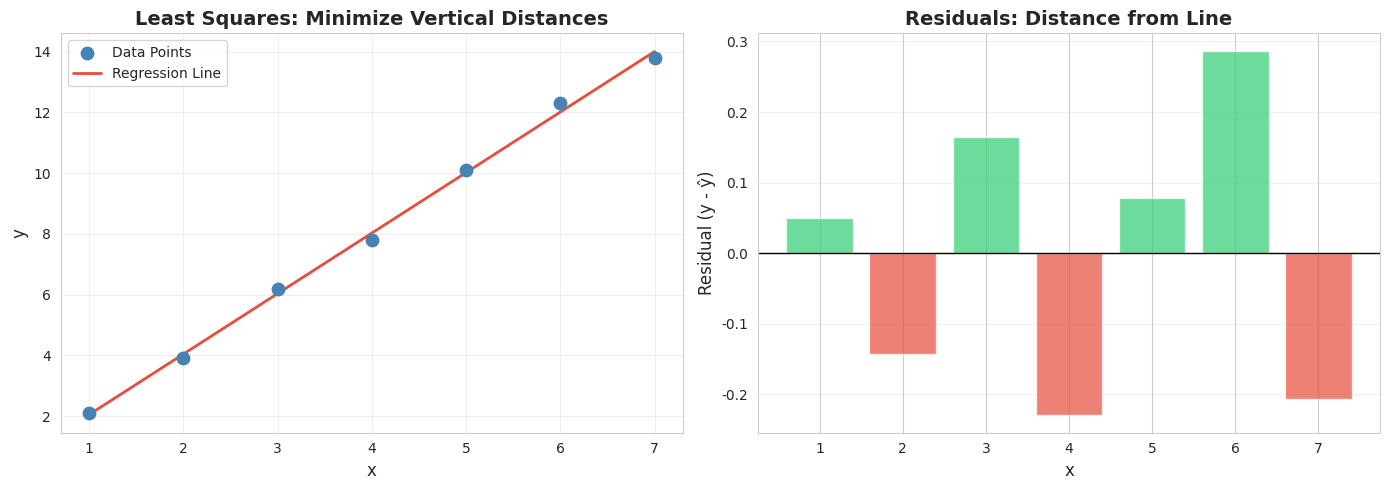
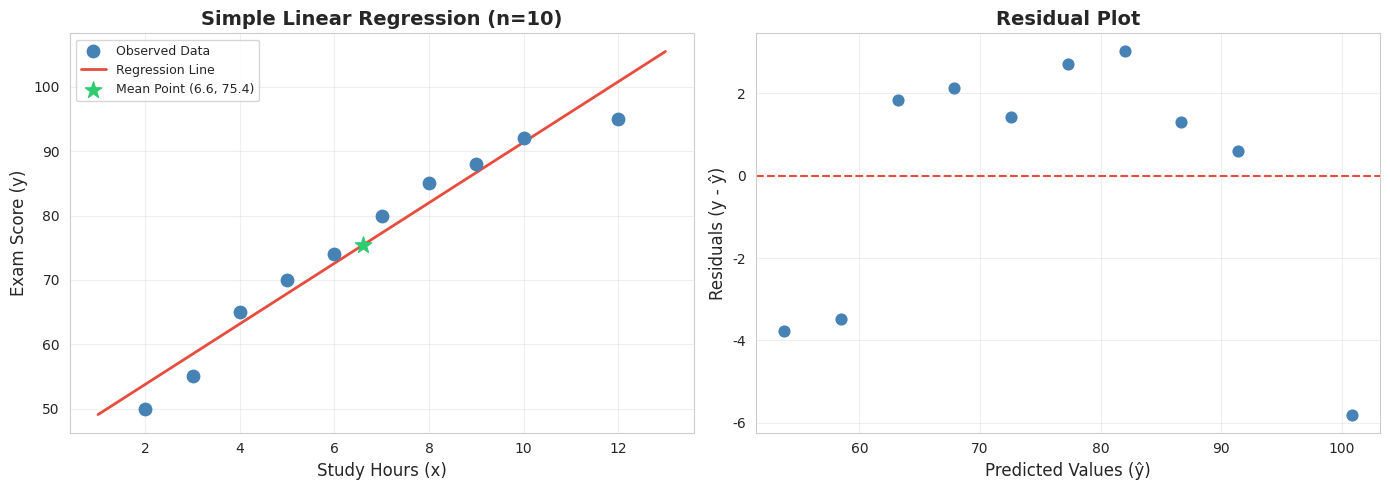
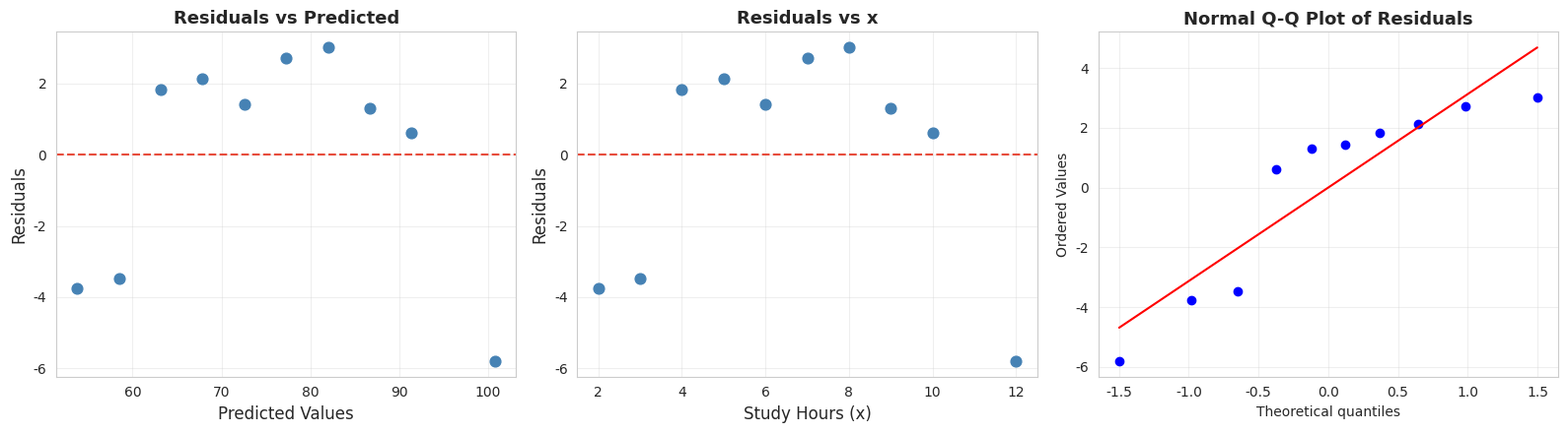
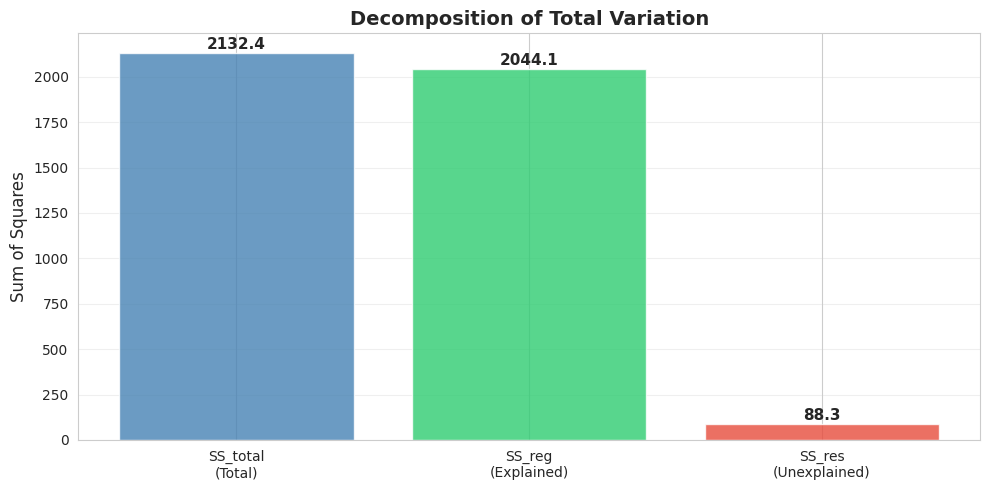
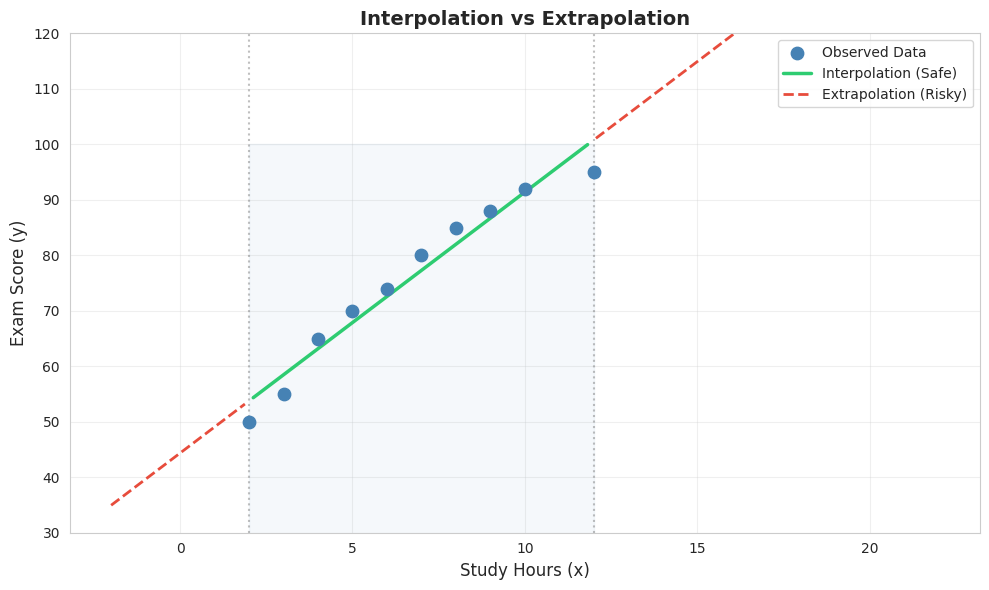
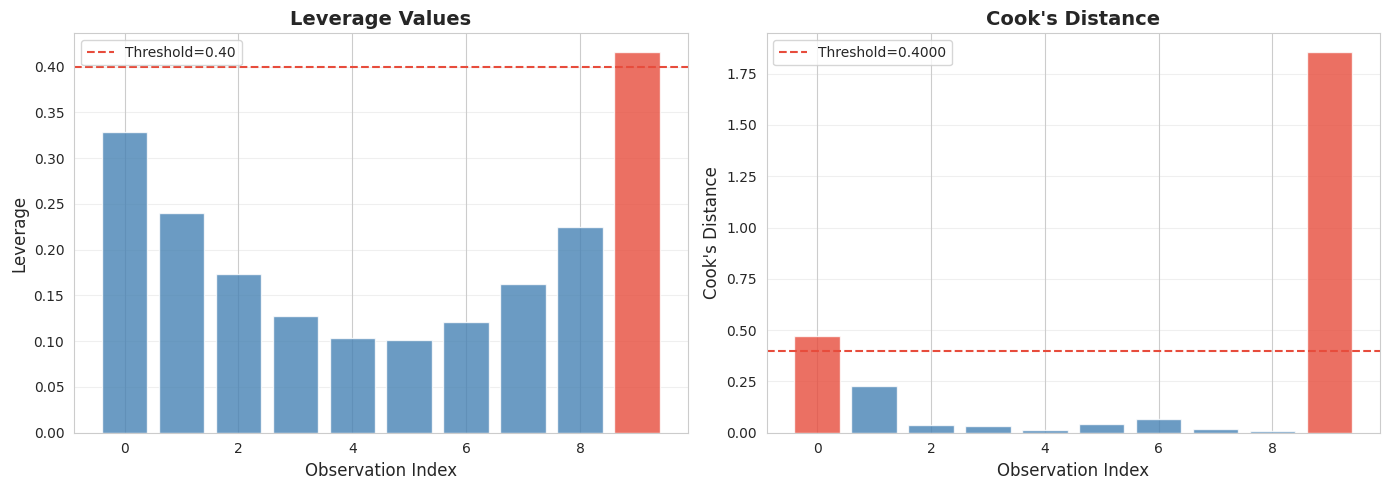
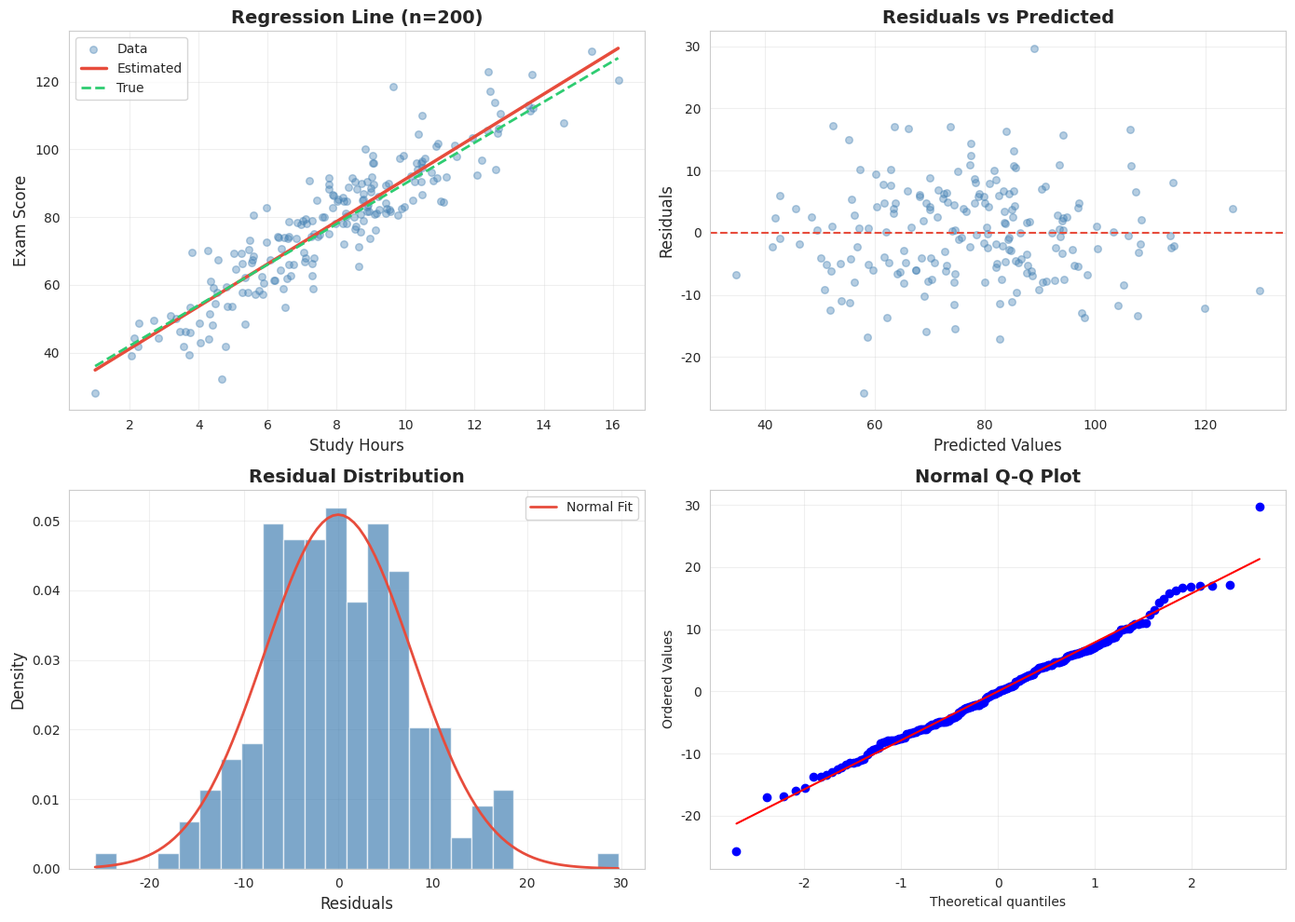

Reproduce these figures in Python, in order.
import numpy as np
import pandas as pd
import matplotlib.pyplot as plt
import seaborn as sns
from scipy import stats

import matplotlib.font_manager as fm
_cn_fonts = [f.name for f in fm.fontManager.ttflist if any(kw in f.name for kw in ['Hei', 'Song', 'PingFang', 'Arial Unicode', 'Noto Sans CJK', 'SimHei', 'Microsoft YaHei'])]
plt.rcParams['font.sans-serif'] = _cn_fonts[:3] + ['DejaVu Sans'] if _cn_fonts else ['DejaVu Sans']
plt.rcParams['axes.unicode_minus'] = False
sns.set_style("whitegrid")

np.random.seed(42)
print("✅ 库导入完成")

# ========== 最小二乘法几何直觉可视化 ==========

# 生成一组简单数据演示
x_demo = np.array([1, 2, 3, 4, 5, 6, 7])
y_demo = np.array([2.1, 3.9, 6.2, 7.8, 10.1, 12.3, 13.8])

# 用最小二乘法拟合
slope_demo, intercept_demo, _, _, _ = stats.linregress(x_demo, y_demo)
y_pred_demo = intercept_demo + slope_demo * x_demo
residuals_demo = y_demo - y_pred_demo

fig, axes = plt.subplots(1, 2, figsize=(14, 5))

# --- 左图：散点 + 回归线 + 残差 ---
ax1 = axes[0]
ax1.scatter(x_demo, y_demo, color='steelblue', s=80, zorder=5, label='Data Points')
ax1.plot(x_demo, y_pred_demo, color='#e74c3c', linewidth=2, label=f'Regression Line')

for i in range(len(x_demo)):
    ax1.plot([x_demo[i], x_demo[i]], [y_demo[i], y_pred_demo[i]],
             color='#2ecc71', linewidth=1.5, linestyle='--', alpha=0.7)

ax1.set_xlabel('x', fontsize=12)
ax1.set_ylabel('y', fontsize=12)
ax1.set_title('Least Squares: Minimize Vertical Distances', fontsize=14, fontweight='bold')
ax1.legend(fontsize=10)
ax1.grid(alpha=0.3)

# --- 右图：残差柱状图 ---
ax2 = axes[1]
colors_res = ['#2ecc71' if r >= 0 else '#e74c3c' for r in residuals_demo]
ax2.bar(x_demo, residuals_demo, color=colors_res, edgecolor='white', alpha=0.7)
ax2.axhline(y=0, color='black', linewidth=1)
ax2.set_xlabel('x', fontsize=12)
ax2.set_ylabel('Residual (y - ŷ)', fontsize=12)
ax2.set_title('Residuals: Distance from Line', fontsize=14, fontweight='bold')
ax2.grid(alpha=0.3, axis='y')

plt.tight_layout()
plt.show()

print("\n💡 图解说明：")
print("  左图：绿色虚线表示每个数据点到回归线的垂直距离（残差）")
print("  右图：正残差（绿色）表示点在线上方，负残差（红色）表示点在线下方")
print("  最小二乘法的目标就是让这些残差的平方和最小")

# ========== 步骤 1: 微型数据集 ==========

x_micro = np.array([2, 3, 4, 5, 6, 7, 8, 9, 10, 12])
y_micro = np.array([50, 55, 65, 70, 74, 80, 85, 88, 92, 95])
n_micro = len(x_micro)

print("📊 步骤 1: 微型数据集")
print(f"  样本量 n = {n_micro}")
print(f"  x (学习时间): {x_micro}")
print(f"  y (考试成绩): {y_micro}")

# ========== 步骤 2: 计算基本统计量 ==========

x_bar = np.mean(x_micro)
y_bar = np.mean(y_micro)

print(f"\n📊 步骤 2: 计算均值")
print(f"  x̄ = {x_bar:.4f}")
print(f"  ȳ = {y_bar:.4f}")

# ========== 步骤 3: 计算中间量 ==========

sum_x = np.sum(x_micro)
sum_y = np.sum(y_micro)
sum_xy = np.sum(x_micro * y_micro)
sum_x2 = np.sum(x_micro ** 2)
sum_y2 = np.sum(y_micro ** 2)

print(f"\n📊 步骤 3: 计算中间量")
print(f"  Σx   = {sum_x}")
print(f"  Σy   = {sum_y}")
print(f"  Σxy  = {sum_xy}")
print(f"  Σx²  = {sum_x2}")
print(f"  Σy²  = {sum_y2}")

# ========== 步骤 4: 计算斜率 b₁ ==========

b1_numerator = n_micro * sum_xy - sum_x * sum_y
b1_denominator = n_micro * sum_x2 - sum_x ** 2
b1 = b1_numerator / b1_denominator

print(f"📊 步骤 4: 计算斜率 b₁")
print(f"  公式: b₁ = [nΣxy - (Σx)(Σy)] / [nΣx² - (Σx)²]")
print(f"  分子 = {n_micro}×{sum_xy} - {sum_x}×{sum_y} = {b1_numerator}")
print(f"  分母 = {n_micro}×{sum_x2} - {sum_x}² = {b1_denominator}")
print(f"  b₁ = {b1_numerator} / {b1_denominator} = {b1:.4f}")
print(f"\n  💡 解读: 学习时间每增加 1 小时，考试成绩平均增加 {b1:.2f} 分")

# ========== 步骤 5: 计算截距 b₀ ==========

b0 = y_bar - b1 * x_bar

print(f"\n📊 步骤 5: 计算截距 b₀")
print(f"  公式: b₀ = ȳ - b₁x̄")
print(f"  b₀ = {y_bar:.4f} - {b1:.4f}×{x_bar:.4f}")
print(f"  b₀ = {y_bar:.4f} - {b1 * x_bar:.4f} = {b0:.4f}")
print(f"\n  💡 解读: 当学习时间为 0 小时，预测成绩为 {b0:.2f} 分")

# ========== 步骤 6: 写出回归方程 ==========

print(f"\n📊 步骤 6: 回归方程")
print(f"  ŷ = {b0:.4f} + {b1:.4f}x")
print(f"  即: 预测成绩 = {b0:.2f} + {b1:.2f} × 学习时间")

# ========== 步骤 7: 用相关系数验证斜率 ==========

r_manual, _ = stats.pearsonr(x_micro, y_micro)
sx = np.std(x_micro, ddof=1)
sy = np.std(y_micro, ddof=1)
b1_from_r = r_manual * (sy / sx)

print(f"📊 步骤 7: 用相关系数验证斜率")
print(f"  r  = {r_manual:.6f}")
print(f"  sx = {sx:.4f}")
print(f"  sy = {sy:.4f}")
print(f"  b₁ = r × (sy/sx) = {r_manual:.6f} × ({sy:.4f}/{sx:.4f}) = {b1_from_r:.4f}")
print(f"  手算 b₁ = {b1:.4f}")
print(f"  差异 = {abs(b1 - b1_from_r):.10f}")
print(f"\n  ✅ 两种方法结果一致！")

# ========== 用 scipy 验证 ==========

result = stats.linregress(x_micro, y_micro)
b1_scipy = result.slope
b0_scipy = result.intercept
r_scipy = result.rvalue
p_scipy = result.pvalue
se_scipy = result.stderr

print("🔬 scipy.stats.linregress 验证:")
print(f"  手算 斜率 b₁    = {b1:.6f}")
print(f"  scipy 斜率 b₁   = {b1_scipy:.6f}")
print(f"  手算 截距 b₀    = {b0:.6f}")
print(f"  scipy 截距 b₀   = {b0_scipy:.6f}")
print(f"  手算 r          = {r_manual:.6f}")
print(f"  scipy r         = {r_scipy:.6f}")
print(f"  scipy p 值       = {p_scipy:.6f}")
print(f"  scipy 斜率标准误 = {se_scipy:.6f}")
print(f"\n  ✅ 验证通过！")

# 计算预测值和残差
y_hat_micro = b0 + b1 * x_micro
residuals_micro = y_micro - y_hat_micro

print(f"\n📊 回归预测结果:")
print(f"  {'x':>4s}  {'y':>4s}  {'ŷ':>8s}  {'残差 e':>8s}")
print(f"  {'-'*4}  {'-'*4}  {'-'*8}  {'-'*8}")
for i in range(n_micro):
    print(f"  {x_micro[i]:4d}  {y_micro[i]:4d}  {y_hat_micro[i]:8.2f}  {residuals_micro[i]:8.2f}")
print(f"\n  残差之和 = {np.sum(residuals_micro):.6f}（应接近 0）")

# ========== 回归直线可视化 ==========

fig, axes = plt.subplots(1, 2, figsize=(14, 5))

# --- 左图：微型数据集 ---
ax1 = axes[0]
ax1.scatter(x_micro, y_micro, color='steelblue', s=80, zorder=5, label='Observed Data')
x_line = np.linspace(min(x_micro) - 1, max(x_micro) + 1, 100)
y_line = b0 + b1 * x_line
ax1.plot(x_line, y_line, color='#e74c3c', linewidth=2, label=f'Regression Line')
ax1.scatter([x_bar], [y_bar], color='#2ecc71', s=150, marker='*', zorder=6,
            label=f'Mean Point ({x_bar:.1f}, {y_bar:.1f})')
ax1.set_xlabel('Study Hours (x)', fontsize=12)
ax1.set_ylabel('Exam Score (y)', fontsize=12)
ax1.set_title('Simple Linear Regression (n=10)', fontsize=14, fontweight='bold')
ax1.legend(fontsize=9)
ax1.grid(alpha=0.3)

# --- 右图：残差图 ---
ax2 = axes[1]
ax2.scatter(y_hat_micro, residuals_micro, color='steelblue', s=60)
ax2.axhline(y=0, color='#e74c3c', linewidth=1.5, linestyle='--')
ax2.set_xlabel('Predicted Values (ŷ)', fontsize=12)
ax2.set_ylabel('Residuals (y - ŷ)', fontsize=12)
ax2.set_title('Residual Plot', fontsize=14, fontweight='bold')
ax2.grid(alpha=0.3)

plt.tight_layout()
plt.show()

print("\n💡 图解说明：")
print("  左图：回归直线经过均值点（绿色星号），这是最小二乘法的性质")
print("  右图：残差图中，点应随机分布在 y=0 两侧，无明显模式")

# ========== 残差分析完整版 ==========

fig, axes = plt.subplots(1, 3, figsize=(16, 4.5))

# --- 图1：残差 vs 预测值 ---
ax1 = axes[0]
ax1.scatter(y_hat_micro, residuals_micro, color='steelblue', s=60)
ax1.axhline(y=0, color='#e74c3c', linewidth=1.5, linestyle='--')
ax1.set_xlabel('Predicted Values', fontsize=12)
ax1.set_ylabel('Residuals', fontsize=12)
ax1.set_title('Residuals vs Predicted', fontsize=13, fontweight='bold')
ax1.grid(alpha=0.3)

# --- 图2：残差 vs x ---
ax2 = axes[1]
ax2.scatter(x_micro, residuals_micro, color='steelblue', s=60)
ax2.axhline(y=0, color='#e74c3c', linewidth=1.5, linestyle='--')
ax2.set_xlabel('Study Hours (x)', fontsize=12)
ax2.set_ylabel('Residuals', fontsize=12)
ax2.set_title('Residuals vs x', fontsize=13, fontweight='bold')
ax2.grid(alpha=0.3)

# --- 图3：残差正态 Q-Q 图 ---
ax3 = axes[2]
stats.probplot(residuals_micro, dist="norm", plot=ax3)
ax3.set_title('Normal Q-Q Plot of Residuals', fontsize=13, fontweight='bold')
ax3.grid(alpha=0.3)

plt.tight_layout()
plt.show()

# 残差正态性检验
if len(residuals_micro) >= 8:
    shapiro_stat, shapiro_p = stats.shapiro(residuals_micro)
    print(f"\n🔬 Shapiro-Wilk 正态性检验:")
    print(f"  W 统计量 = {shapiro_stat:.4f}")
    print(f"  p 值 = {shapiro_p:.4f}")
    if shapiro_p > 0.05:
        print(f"  💡 p > 0.05，不能拒绝正态性假设")
    else:
        print(f"  💡 p ≤ 0.05，残差可能不服从正态分布")

print(f"\n📊 残差统计:")
print(f"  残差均值 = {np.mean(residuals_micro):.6f}（应接近 0）")
print(f"  残差标准差 = {np.std(residuals_micro, ddof=1):.4f}")
print(f"  最大正残差 = {np.max(residuals_micro):.4f}")
print(f"  最大负残差 = {np.min(residuals_micro):.4f}")

print("\n💡 图解说明：")
print("  图1：残差 vs 预测值 — 点应随机分布在 y=0 两侧")
print("  图2：残差 vs x — 不应有明显的曲线模式")
print("  图3：Q-Q 图 — 点应大致落在对角线上，说明残差近似正态")

# ========== 决定系数 r² 的计算与解读 ==========

# ========== 步骤 1: 计算三种平方和 ==========

SS_total = np.sum((y_micro - y_bar) ** 2)
SS_reg = np.sum((y_hat_micro - y_bar) ** 2)
SS_res = np.sum((y_micro - y_hat_micro) ** 2)

print(f"📊 步骤 1: 计算平方和")
print(f"  SS_total (总平方和)     = {SS_total:.4f}")
print(f"  SS_reg   (回归平方和)   = {SS_reg:.4f}")
print(f"  SS_res   (残差平方和)   = {SS_res:.4f}")
print(f"  验证: SS_reg + SS_res   = {SS_reg + SS_res:.4f}（应等于 SS_total）")

# ========== 步骤 2: 计算 r² ==========

r_squared = 1 - SS_res / SS_total
r_squared_alt = SS_reg / SS_total

print(f"\n📊 步骤 2: 计算决定系数 r²")
print(f"  方法1: r² = 1 - SS_res/SS_total = 1 - {SS_res:.4f}/{SS_total:.4f} = {r_squared:.4f}")
print(f"  方法2: r² = SS_reg/SS_total = {SS_reg:.4f}/{SS_total:.4f} = {r_squared_alt:.4f}")
print(f"  r = {r_manual:.4f}, r² = {r_manual**2:.4f}")

# ========== 步骤 3: 解读 ==========

print(f"\n💡 解读:")
print(f"  r² = {r_squared:.4f} = {r_squared*100:.1f}%")
print(f"  → 学习时间解释了考试成绩 {r_squared*100:.1f}% 的变异")
print(f"  → 剩余 {100 - r_squared*100:.1f}% 的变异来自其他因素")

# 可视化平方和分解
fig, ax = plt.subplots(figsize=(10, 5))
categories = ['SS_total\n(Total)', 'SS_reg\n(Explained)', 'SS_res\n(Unexplained)']
values = [SS_total, SS_reg, SS_res]
colors = ['steelblue', '#2ecc71', '#e74c3c']

bars = ax.bar(categories, values, color=colors, edgecolor='white', alpha=0.8)
for bar, val in zip(bars, values):
    ax.text(bar.get_x() + bar.get_width()/2, bar.get_height() + 5,
            f'{val:.1f}', ha='center', va='bottom', fontsize=11, fontweight='bold')

ax.set_ylabel('Sum of Squares', fontsize=12)
ax.set_title('Decomposition of Total Variation', fontsize=14, fontweight='bold')
ax.grid(alpha=0.3, axis='y')
plt.tight_layout()
plt.show()

print("\n💡 图解说明：")
print("  蓝色 = 总变异，绿色 = 回归解释的部分，红色 = 未解释的残差")
print(f"  绿色占比 = {r_squared*100:.1f}%，即 r²")

# ========== 预测与外推 ==========

# ========== 步骤 1: 内插预测（安全） ==========

x_predict_safe = np.array([3, 5, 7, 9])
y_predict_safe = b0 + b1 * x_predict_safe

print(f"📊 步骤 1: 内插预测（x 在数据范围内）")
print(f"  数据范围: x ∈ [{min(x_micro)}, {max(x_micro)}]")
print(f"  {'x':>4s}  {'预测成绩 ŷ':>10s}")
print(f"  {'-'*4}  {'-'*10}")
for x_val, y_val in zip(x_predict_safe, y_predict_safe):
    print(f"  {x_val:4d}  {y_val:10.2f}")

# ========== 步骤 2: 外推预测（危险） ==========

x_predict_extrap = np.array([0, 1, 15, 20])
y_predict_extrap = b0 + b1 * x_predict_extrap

print(f"\n📊 步骤 2: 外推预测（x 超出数据范围，⚠️ 危险！）")
print(f"  {'x':>4s}  {'预测成绩 ŷ':>10s}  {'安全？':>6s}")
print(f"  {'-'*4}  {'-'*10}  {'-'*6}")
for x_val, y_val in zip(x_predict_extrap, y_predict_extrap):
    safe = "✅" if min(x_micro) <= x_val <= max(x_micro) else "⚠️ 外推"
    print(f"  {x_val:4d}  {y_val:10.2f}  {safe}")

# 可视化
fig, ax = plt.subplots(figsize=(10, 6))
ax.scatter(x_micro, y_micro, color='steelblue', s=80, zorder=5, label='Observed Data')

x_full = np.linspace(-2, 22, 100)
y_full = b0 + b1 * x_full

# 安全区间
x_safe = x_full[(x_full >= min(x_micro)) & (x_full <= max(x_micro))]
y_safe = b0 + b1 * x_safe
ax.plot(x_safe, y_safe, color='#2ecc71', linewidth=2.5, label='Interpolation (Safe)')

# 外推区间
x_extrap_left = x_full[x_full < min(x_micro)]
x_extrap_right = x_full[x_full > max(x_micro)]
ax.plot(x_extrap_left, b0 + b1 * x_extrap_left, color='#e74c3c', linewidth=2,
        linestyle='--', label='Extrapolation (Risky)')
ax.plot(x_extrap_right, b0 + b1 * x_extrap_right, color='#e74c3c', linewidth=2,
        linestyle='--')

# 数据范围标记
ax.axvline(x=min(x_micro), color='gray', linestyle=':', alpha=0.5)
ax.axvline(x=max(x_micro), color='gray', linestyle=':', alpha=0.5)
ax.fill_betweenx([0, 100], min(x_micro), max(x_micro), alpha=0.05, color='steelblue')

ax.set_xlabel('Study Hours (x)', fontsize=12)
ax.set_ylabel('Exam Score (y)', fontsize=12)
ax.set_title('Interpolation vs Extrapolation', fontsize=14, fontweight='bold')
ax.legend(fontsize=10)
ax.set_ylim(30, 120)
ax.grid(alpha=0.3)
plt.tight_layout()
plt.show()

print("\n💡 图解说明：")
print("  绿色实线：数据范围内的内插预测（可靠）")
print("  红色虚线：数据范围外的外推预测（不可靠）")
print("  x=0 时预测成绩为 {:.1f} 分，但这是外推，没有实际意义".format(b0))
print("  x=20 时预测成绩为 {:.1f} 分，远超可能的分数范围".format(b0 + b1 * 20))

# ========== 强影响点分析 ==========

# ========== 步骤 1: 计算杠杆值 ==========

x_mean = np.mean(x_micro)
SSx = np.sum((x_micro - x_mean) ** 2)
leverage = 1/n_micro + (x_micro - x_mean)**2 / SSx

print(f"📊 步骤 1: 杠杆值 (Leverage)")
print(f"  杠杆值阈值 = 2p/n = 2×2/{n_micro} = {2*2/n_micro:.2f}")
print(f"  {'x':>4s}  {'杠杆值 h':>10s}  {'高杠杆？':>8s}")
print(f"  {'-'*4}  {'-'*10}  {'-'*8}")
threshold_lev = 2 * 2 / n_micro
for i in range(n_micro):
    flag = "⚠️ 是" if leverage[i] > threshold_lev else ""
    print(f"  {x_micro[i]:4d}  {leverage[i]:10.4f}  {flag}")

# ========== 步骤 2: 计算 Cook 距离 ==========

MSE = SS_res / (n_micro - 2)
p = 2  # 参数个数（截距 + 斜率）
cook_d = (residuals_micro**2 / (p * MSE)) * (leverage / (1 - leverage)**2)

print(f"\n📊 步骤 2: Cook 距离")
print(f"  MSE = {MSE:.4f}")
print(f"  Cook 距离阈值 = 4/n = {4/n_micro:.4f}")
print(f"  {'x':>4s}  {'Cook D':>8s}  {'强影响？':>8s}")
print(f"  {'-'*4}  {'-'*8}  {'-'*8}")
threshold_cook = 4 / n_micro
for i in range(n_micro):
    flag = "⚠️ 是" if cook_d[i] > threshold_cook else ""
    print(f"  {x_micro[i]:4d}  {cook_d[i]:8.4f}  {flag}")

# 可视化
fig, axes = plt.subplots(1, 2, figsize=(14, 5))

# 杠杆值图
ax1 = axes[0]
colors_lev = ['#e74c3c' if l > threshold_lev else 'steelblue' for l in leverage]
ax1.bar(range(n_micro), leverage, color=colors_lev, edgecolor='white', alpha=0.8)
ax1.axhline(y=threshold_lev, color='#e74c3c', linestyle='--', linewidth=1.5, label=f'Threshold={threshold_lev:.2f}')
ax1.set_xlabel('Observation Index', fontsize=12)
ax1.set_ylabel('Leverage', fontsize=12)
ax1.set_title('Leverage Values', fontsize=14, fontweight='bold')
ax1.legend(fontsize=10)
ax1.grid(alpha=0.3, axis='y')

# Cook 距离图
ax2 = axes[1]
colors_cook = ['#e74c3c' if c > threshold_cook else 'steelblue' for c in cook_d]
ax2.bar(range(n_micro), cook_d, color=colors_cook, edgecolor='white', alpha=0.8)
ax2.axhline(y=threshold_cook, color='#e74c3c', linestyle='--', linewidth=1.5, label=f'Threshold={threshold_cook:.4f}')
ax2.set_xlabel('Observation Index', fontsize=12)
ax2.set_ylabel("Cook's Distance", fontsize=12)
ax2.set_title("Cook's Distance", fontsize=14, fontweight='bold')
ax2.legend(fontsize=10)
ax2.grid(alpha=0.3, axis='y')

plt.tight_layout()
plt.show()

print("\n💡 图解说明：")
print("  杠杆值：红色柱表示高杠杆点（x 方向上的异常值）")
print("  Cook 距离：红色柱表示强影响点（删除后回归线变化大）")
print("  x=12 是本数据中杠杆值最高的点，因为它离 x̄ 最远")

# ========== 大样本数据生成与回归分析 ==========

# --- 数据生成过程 (DGP) ---
n_large = 200
x_large = np.random.normal(8, 3, n_large)
x_large = np.clip(x_large, 1, 20)
noise_large = np.random.normal(0, 8, n_large)
y_large = 30 + 6 * x_large + noise_large

print(f"📊 大样本数据生成")
print(f"  样本量 n = {n_large}")
print(f"  DGP: y = 30 + 6x + ε, ε ~ N(0, 8)")
print(f"  x 范围: [{x_large.min():.2f}, {x_large.max():.2f}]")

# ========== 回归分析 ==========

result_large = stats.linregress(x_large, y_large)
b1_large = result_large.slope
b0_large = result_large.intercept
r_large = result_large.rvalue
r2_large = r_large ** 2
p_large = result_large.pvalue

y_hat_large = b0_large + b1_large * x_large
residuals_large = y_large - y_hat_large

print(f"\n📊 回归结果:")
print(f"  真实方程: y = 30 + 6x")
print(f"  估计方程: ŷ = {b0_large:.4f} + {b1_large:.4f}x")
print(f"  r = {r_large:.4f}")
print(f"  r² = {r2_large:.4f} = {r2_large*100:.1f}%")
print(f"  p 值 = {p_large:.6f}")
print(f"\n  💡 学习时间解释了考试成绩 {r2_large*100:.1f}% 的变异")
print(f"  💡 斜率估计误差: |{b1_large:.4f} - 6| = {abs(b1_large - 6):.4f}")

# ========== 可视化 ==========

fig, axes = plt.subplots(2, 2, figsize=(14, 10))

# 图1: 散点图 + 回归线
ax1 = axes[0, 0]
ax1.scatter(x_large, y_large, color='steelblue', alpha=0.4, s=30, label='Data')
x_line_large = np.linspace(x_large.min(), x_large.max(), 100)
y_line_large = b0_large + b1_large * x_line_large
y_true = 30 + 6 * x_line_large
ax1.plot(x_line_large, y_line_large, color='#e74c3c', linewidth=2.5, label='Estimated')
ax1.plot(x_line_large, y_true, color='#2ecc71', linewidth=2, linestyle='--', label='True')
ax1.set_xlabel('Study Hours', fontsize=12)
ax1.set_ylabel('Exam Score', fontsize=12)
ax1.set_title('Regression Line (n=200)', fontsize=14, fontweight='bold')
ax1.legend(fontsize=10)
ax1.grid(alpha=0.3)

# 图2: 残差 vs 预测值
ax2 = axes[0, 1]
ax2.scatter(y_hat_large, residuals_large, color='steelblue', alpha=0.4, s=30)
ax2.axhline(y=0, color='#e74c3c', linewidth=1.5, linestyle='--')
ax2.set_xlabel('Predicted Values', fontsize=12)
ax2.set_ylabel('Residuals', fontsize=12)
ax2.set_title('Residuals vs Predicted', fontsize=14, fontweight='bold')
ax2.grid(alpha=0.3)

# 图3: 残差直方图
ax3 = axes[1, 0]
ax3.hist(residuals_large, bins=25, density=True, color='steelblue', edgecolor='white', alpha=0.7)
x_norm = np.linspace(residuals_large.min(), residuals_large.max(), 100)
y_norm = stats.norm.pdf(x_norm, np.mean(residuals_large), np.std(residuals_large))
ax3.plot(x_norm, y_norm, color='#e74c3c', linewidth=2, label='Normal Fit')
ax3.set_xlabel('Residuals', fontsize=12)
ax3.set_ylabel('Density', fontsize=12)
ax3.set_title('Residual Distribution', fontsize=14, fontweight='bold')
ax3.legend(fontsize=10)
ax3.grid(alpha=0.3)

# 图4: Q-Q 图
ax4 = axes[1, 1]
stats.probplot(residuals_large, dist="norm", plot=ax4)
ax4.set_title('Normal Q-Q Plot', fontsize=14, fontweight='bold')
ax4.grid(alpha=0.3)

plt.tight_layout()
plt.show()

# 正态性检验
shapiro_stat, shapiro_p = stats.shapiro(residuals_large)
print(f"\n🔬 残差正态性检验 (Shapiro-Wilk):")
print(f"  W = {shapiro_stat:.4f}, p = {shapiro_p:.4f}")
if shapiro_p > 0.05:
    print(f"  💡 p > 0.05，残差满足正态性假设")
else:
    print(f"  💡 p ≤ 0.05，残差可能不满足正态性")

print("\n💡 图解说明：")
print("  左上：回归线与真实关系非常接近，说明估计准确")
print("  右上：残差随机分布，无明显模式")
print("  左下：残差近似正态分布")
print("  右下：Q-Q 图中点大致在对角线上")
